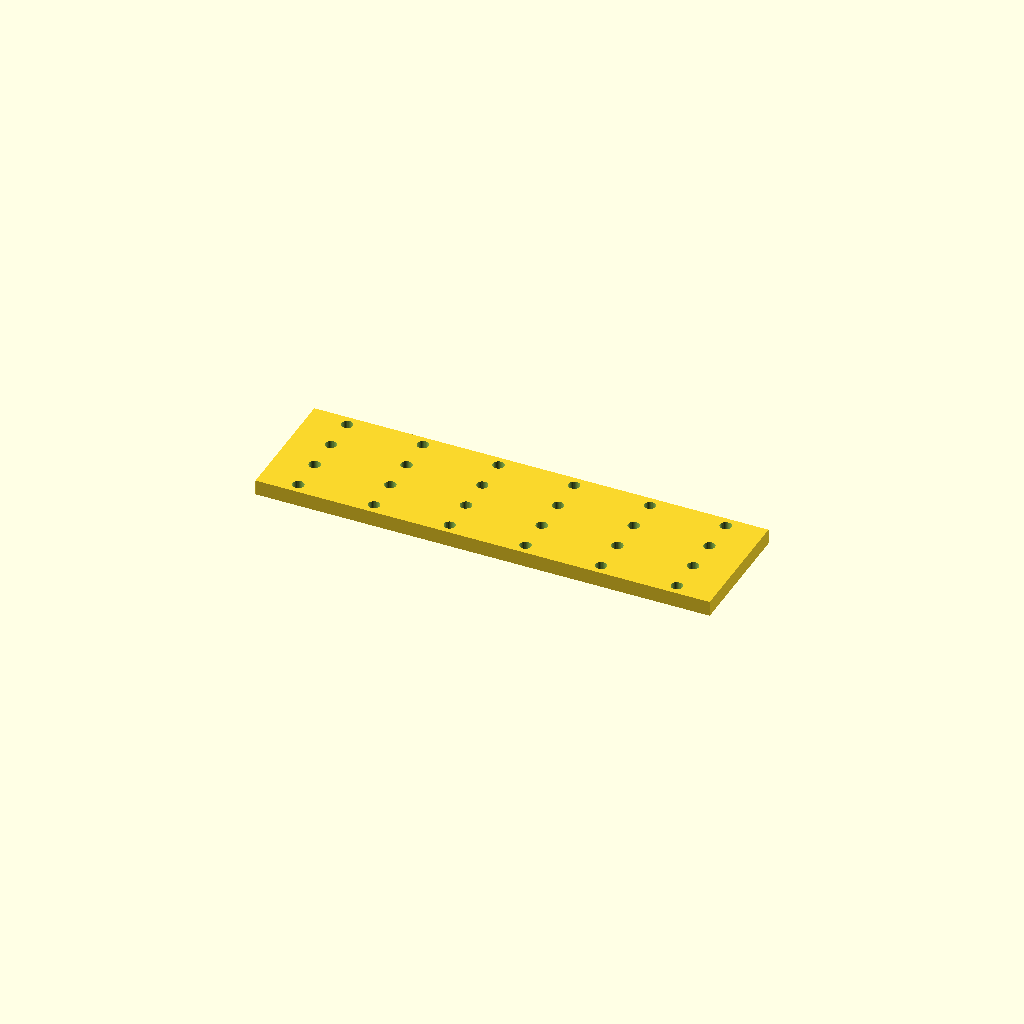
Cell 1: rendered with the file's own defaults.
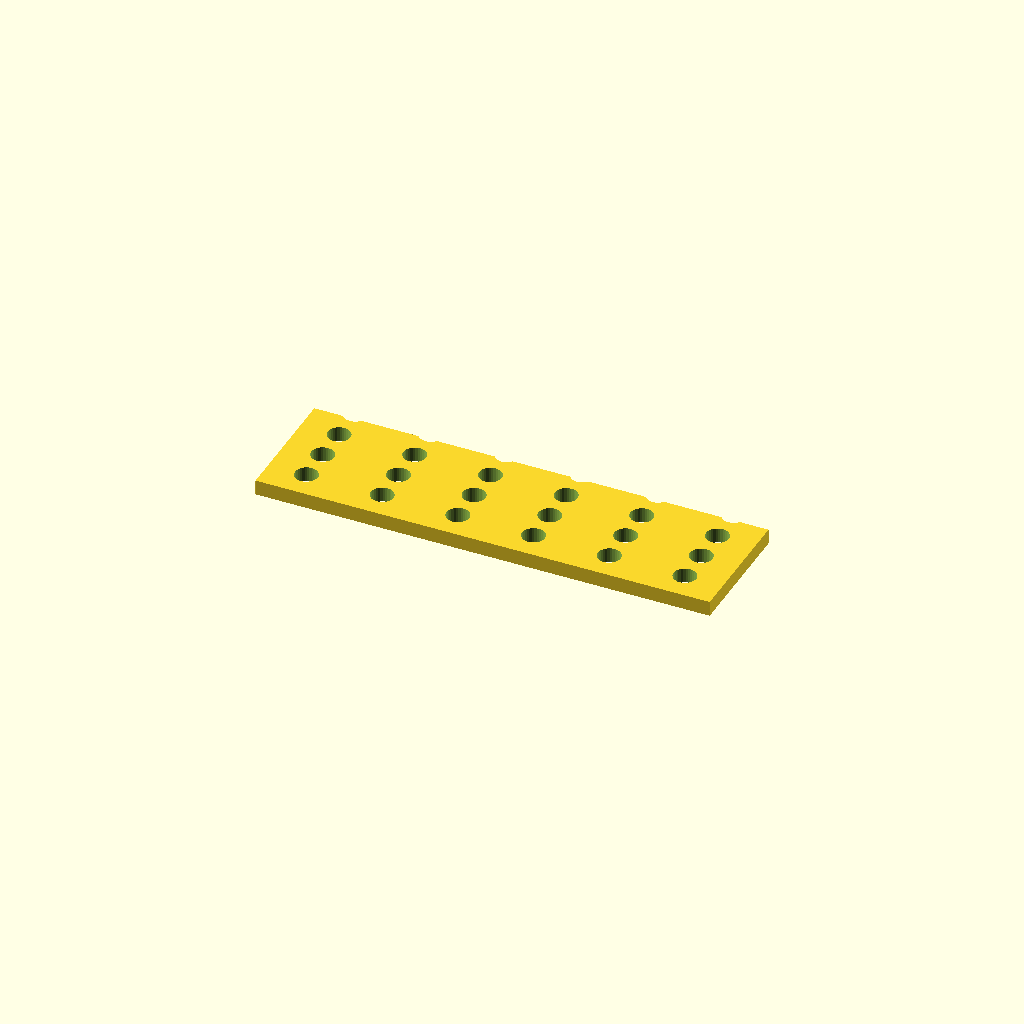
Cell 2: the same model with hole_d = 9.
One fixed orthographic camera (rotation 55°, 0°, 25°; colour scheme Cornfield) for every cell.
Source of the model, optional_data/data/place1/perfpanels/part_0122.scad:
$fn = 32;

// ----------------------------------------------------------------------
// Perforated panel 180 x 50 x 6
// 4 x 6 Ø4.5 holes, grid layout
// ----------------------------------------------------------------------

// --- parameters (mm) ---
panel = [180, 50, 6];  // overall size (x, y, z)
hole_d = 4.5;          // hole diameter
pitch_x = 30;          // hole pitch along X
pitch_y = 13.833;      // hole pitch along Y

// --- derived feature positions (mm) ---
margin = hole_d / 2 + 2;            // = 4.25   clearance from the panel edge
cols = floor((panel[0] - 2 * margin) / pitch_x) + 1;  // = 6   how many columns fit in X
rows = floor((panel[1] - 2 * margin) / pitch_y) + 1;  // = 4   how many rows fit in Y
span_x = (cols - 1) * pitch_x + 0;  // = 150   width of the field
span_y = (rows - 1) * pitch_y;      // = 41.5   height of the field
origin_x = -span_x / 2;             // = -75   X of the first hole
origin_y = -span_y / 2;             // = -20.75   Y of the first row
holes = rows * cols;                // = 24   holes in total
feature_centers = [
  [origin_x + 0 * pitch_x, origin_y + 0 * pitch_y],
  [origin_x + 1 * pitch_x, origin_y + 0 * pitch_y],
  [origin_x + 2 * pitch_x, origin_y + 0 * pitch_y],
  [origin_x + 3 * pitch_x, origin_y + 0 * pitch_y],
  [origin_x + 4 * pitch_x, origin_y + 0 * pitch_y],
  [origin_x + 5 * pitch_x, origin_y + 0 * pitch_y],
  [origin_x + 0 * pitch_x, origin_y + 1 * pitch_y],
  [origin_x + 1 * pitch_x, origin_y + 1 * pitch_y],
  [origin_x + 2 * pitch_x, origin_y + 1 * pitch_y],
  [origin_x + 3 * pitch_x, origin_y + 1 * pitch_y],
  [origin_x + 4 * pitch_x, origin_y + 1 * pitch_y],
  [origin_x + 5 * pitch_x, origin_y + 1 * pitch_y],
  [origin_x + 0 * pitch_x, origin_y + 2 * pitch_y],
  [origin_x + 1 * pitch_x, origin_y + 2 * pitch_y],
  [origin_x + 2 * pitch_x, origin_y + 2 * pitch_y],
  [origin_x + 3 * pitch_x, origin_y + 2 * pitch_y],
  [origin_x + 4 * pitch_x, origin_y + 2 * pitch_y],
  [origin_x + 5 * pitch_x, origin_y + 2 * pitch_y],
  [origin_x + 0 * pitch_x, origin_y + 3 * pitch_y],
  [origin_x + 1 * pitch_x, origin_y + 3 * pitch_y],
  [origin_x + 2 * pitch_x, origin_y + 3 * pitch_y],
  [origin_x + 3 * pitch_x, origin_y + 3 * pitch_y],
  [origin_x + 4 * pitch_x, origin_y + 3 * pitch_y],
  [origin_x + 5 * pitch_x, origin_y + 3 * pitch_y]
];   // hole centres, used verbatim by the cutter loop

// panel outline, every hole through
difference() {
  cube(panel, center = true);
  for (centre = feature_centers)
    translate([centre[0], centre[1], 0])
      cylinder(d = hole_d, h = panel[2] + 2, center = true);
}
Parameter table extracted from the source (name, type, default, range or options):
panel: vector, default [180, 50, 6]
hole_d: number, default 4.5
pitch_x: number, default 30
pitch_y: number, default 13.833
